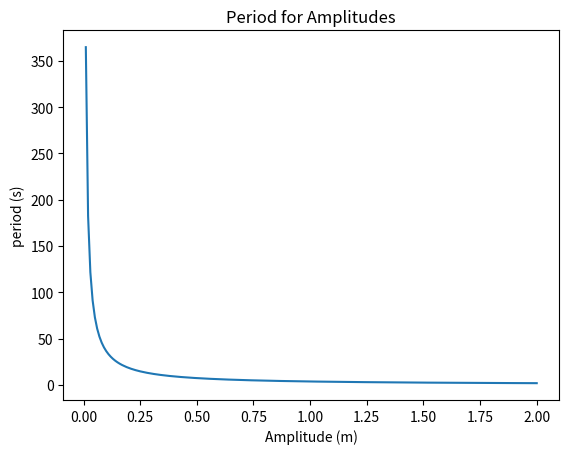

The script that saved this image:
import numpy as np
import matplotlib.pyplot as plt

# defining V(x) = x^4
def V(x):
    return x**4

# defining function to be integrated
def func(x,m,a):
    
    return np.sqrt(8*m)*(1/np.sqrt(V(a)-V(x)))
    

N=20
lower_bnd = 0
upper_bnd = 2
m = 1

#defining integral with gaussian quadrature
def gauss_int(N,lower_bnd,upper_bnd,m):
    x,W = x,w= np.polynomial.legendre.leggauss(N)

    xp=0.5*(upper_bnd-lower_bnd)*x + 0.5*(upper_bnd+lower_bnd) 
    wp=0.5*(upper_bnd-lower_bnd)*w

    s=0.0 
    for k in range(N): 
        s+=wp[k]*func(xp[k],m,upper_bnd)
    return s

# running integral with different upper bounds and graphing values
N=20
lower_bnd = 0
m = 1
val_lst = []
for upper_bnd in np.arange(0.01,2.01,0.01):
    val = gauss_int(N,lower_bnd,upper_bnd,m)
    
    val_lst.append(val)

plt.plot(np.arange(0.01,2.01,0.01),val_lst)
plt.title("Period for Amplitudes")
plt.xlabel("Amplitude (m)")
plt.ylabel("period (s)")
plt.savefig("Period_of_Harmonic_Osscilator.png")
plt.show()

